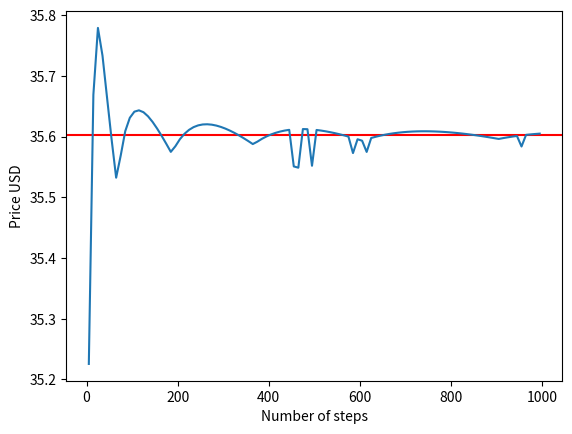

Write Python code to recreate this figure.

import math 
from scipy.stats import norm
import matplotlib
import matplotlib.pyplot as plt
import numpy as np

def save_plot(plotter,name_of_figure):
    plotter.savefig(f"figures/{name}.png")

#A

def black_scholes_model(S,K,T,r,delta,sigma,call_or_put):
    d1 = (math.log(S/K)+(r-delta+(sigma**2)/2)*T) / (sigma*T**(1/2))
    d2 = d1-sigma*(T**(1/2))
    c_or_p = call_or_put*(S*math.e**(-delta*T)*norm.cdf(call_or_put*d1)-K*math.e**(-r*T)*norm.cdf(call_or_put*d2))
    return c_or_p
    

#B, mulig forskjell fra metoden over Sufficent number of steps

def nCr(n,k):
    return math.factorial(n)/(math.factorial(k)*(math.factorial(n-k)))

def european_bionomial_option(S,K,T,r,delta,sigma,h,call_or_put):

    #handle probability cases    
    d = math.e**((r-delta)*h-sigma*h**(1/2)) 
    u = math.e**((r-delta)*h+sigma*h**(1/2))
    p = (math.e**((r-delta)*h)-d)/(u-d)
    possibilites = []
    for us in range(int(T/h),0,-1):
        possibilites.append(us)  #["uuuuu","uuuud","uuudd","uuddd","udddd","ddddd"]

    prices = []
    
    for end_node in possibilites: 
        us = end_node
        price = S*u**(us)*d**(len(possibilites)-us)
        value = call_or_put*(price - K)
        if value > 0:
            probabilty = nCr(len(possibilites),us) * p**us * (1-p)**(len(possibilites)-us)
            prices.append(value*probabilty)
    option_price = sum(prices)*math.e**(-(r)*T)
    return option_price

#Function for showing how binomial price converges towards Black-Sholes with sufficient steps
def plot_binomial_prices(max_number_of_steps,delta_steps):
    at_steps = 5
    x = []
    y = []
    while at_steps <= max_number_of_steps:
        y.append(european_bionomial_option(S,K,T,r,delta,sigma,T/at_steps,call_or_put))
        x.append(at_steps)
        at_steps += delta_steps
    return x,y

#C GREEKS


def DELTA(s_primes,K,delta,sigma,r,T):
    deltas = []
    for s in s_primes:
        DELTA = math.e**(-delta*T)*norm.cdf((math.log(s/K)+(r-delta+(sigma**2)/2)*T) / (sigma*T**(1/2)))
        deltas.append(DELTA)
    return deltas




#TODO: Plot for different T's ? 
def GAMMA(deltas):
    gammas = []
    for i in range(len(deltas)-1):
        gammas.append( (deltas[i+1]-deltas[i]) )
    return gammas



def VEGA(s_primes):
    vegas = []
    for s in s_primes:
        vegas.append( black_scholes_model(s,K,T,r,delta,sigma+0.01,call_or_put) - black_scholes_model(s,K,T,r,delta,sigma,call_or_put))
    return vegas


def THETA(s_primes):
    theta = []
    for s in s_primes:
        theta.append( black_scholes_model(s,K,T-1/365,r,delta,sigma,call_or_put) - black_scholes_model(s,K,T,r,delta,sigma,call_or_put))

    return theta



def RHO(s_primes):
    rho = []
    for s in s_primes:
        rho.append( black_scholes_model(s,K,T,r + 0.01,delta,sigma,call_or_put) - black_scholes_model(s,K,T,r,delta,sigma,call_or_put))# Hvorfor er det bedre med en høyere risk free rate?

    return rho



def PSI(s_prime):
    psi = []
    for s in s_primes:
        psi.append( black_scholes_model(s,K,T,r,delta+0.01,sigma,call_or_put) - black_scholes_model(s,K,T,r,delta,sigma,call_or_put))# Hvorfor er det bedre med en høyere risk free rate?

    return psi




if __name__ == "__main__":
    #Parameters
    S = 110 #Current stock price
    K = 100 #Option exercise price
    T = 5 #Time to maturity (in years)
    r = 0.05 #Annual interest rate
    delta = 0.02 #Annual (continuous) dividend yield
    sigma = .3 #Annualized volatility of stock
    call_or_put = 1 # 1 = call, -1 = put
    h = 1
    
    #––––Run toggles––––
    one_a = 0
    one_b = 1
    one_c = 0 
    #plots for 1C)
    DELTA_plot = 0
    GAMMA_plot = 0
    VEGA_plot = 0
    THETA_plot = 0
    RHO_plot = 0
    PSI_plot = 0
    #––––––––––––––––
    if one_a:
        print("Black Scholes")
        print(black_scholes_model(S,K,T,r,delta,sigma,call_or_put))
    
    if one_b:
        print(f"\n European Binomial option")
        print(european_bionomial_option(S,K,T,r,delta,sigma,h,call_or_put))
        x,y = plot_binomial_prices(1000,10)
        plt.axhline(y=black_scholes_model(S,K,T,r,delta,sigma,call_or_put), color='r', linestyle='-')
        plt.plot(x,y)
        plt.xlabel("Number of steps")
        plt.ylabel("Price USD")
        plt.show()
    if one_c:
        #print("\n GREEKS")
        deltas = DELTA(s_primes,K,delta,sigma,r,T)
        s_primes = [x for x in range(1,401)]

        plt.plot(s_primes,deltas)
        plt.title("Delta")
        if DELTA_plot:
            plt.show()
        
        plt.plot(s_primes[1::],GAMMA(deltas))
        plt.title("Gamma")
        if GAMMA_plot: 
            plt.show()
        
        plt.plot(s_primes,VEGA(s_primes))
        plt.title("Vega")
        if VEGA_plot:
            plt.show()
        
        plt.plot(s_primes,THETA(s_primes)) #Kommentar når prisen er hly er det kjipt at den varer lengre fordi vi vil cashe ut
        plt.title("Theta")
        if THETA_plot:
            plt.show()
        
        plt.plot(s_primes,RHO(s_primes)) #Kommentar når prisen er hly er det kjipt at den varer lengre fordi vi vil cashe ut
        plt.title("Rho")
        if RHO_plot:
            plt.show()
        
        plt.plot(s_primes,PSI(s_primes))
        plt.title("Psi")
        if PSI_plot:
            plt.show()
